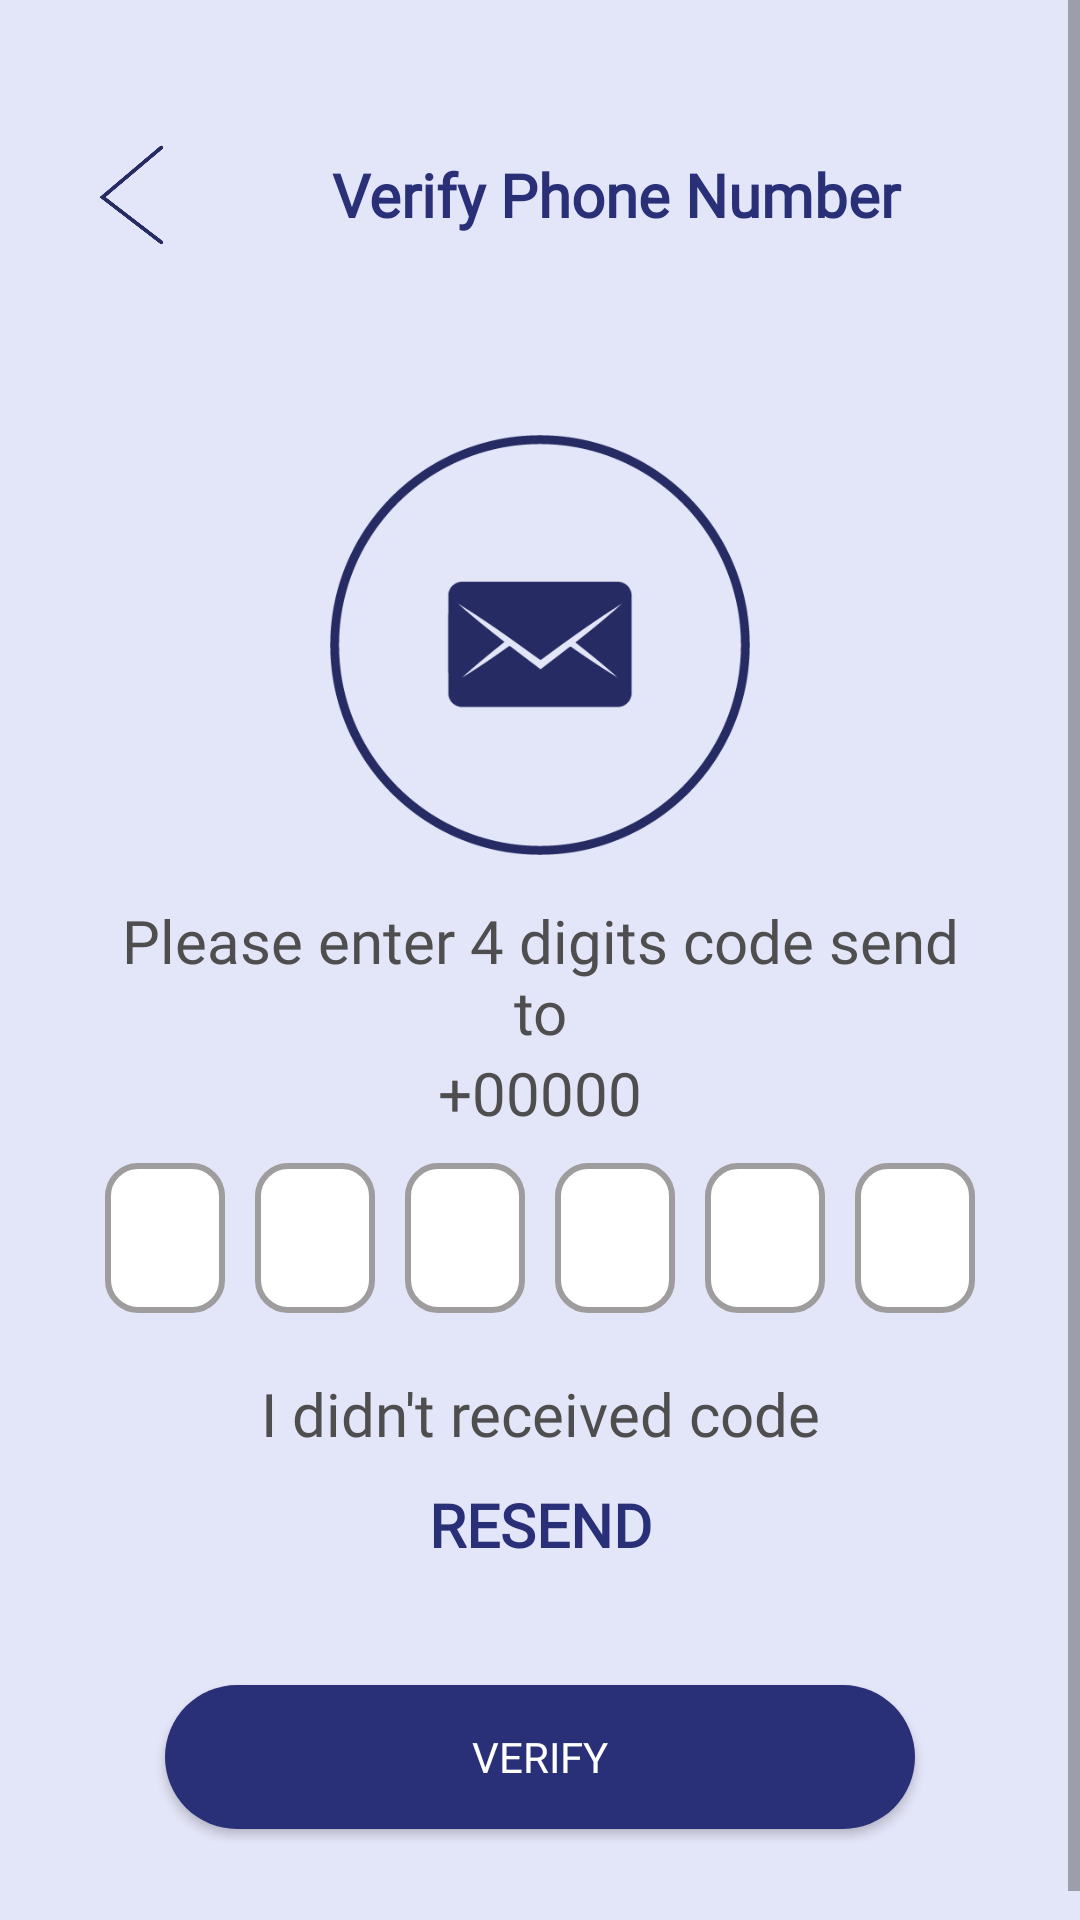

Android layout source for this screen:
<!-- AndroidManifest.xml: application theme Theme.HamaraGumasta -->
<!-- res/layout/activity_otp_verification.xml -->
<?xml version="1.0" encoding="utf-8"?>
<ScrollView xmlns:android="http://schemas.android.com/apk/res/android"
    xmlns:app="http://schemas.android.com/apk/res-auto"
    xmlns:tools="http://schemas.android.com/tools"
    android:layout_width="match_parent"
    android:layout_height="match_parent"
    android:fillViewport="true"
    android:background="@color/background"
    tools:context=".Activities.Authentications.OtpVerification">

    <LinearLayout
        android:layout_width="match_parent"
        android:layout_height="match_parent"
        android:orientation="vertical"
        >




        <LinearLayout
            android:layout_width="match_parent"
            android:layout_height="wrap_content"
            android:layout_marginStart="20dp"
            android:layout_marginEnd="20dp"
            android:layout_marginTop="40dp"
            >
            <ImageView
                android:layout_width="50dp"
                android:layout_height="50dp"
                android:src="@drawable/ic_back"
                android:onClick="onClickBack"
                />

            <TextView

                android:layout_width="match_parent"
                android:layout_height="match_parent"
                android:gravity="center"
                android:textColor="@color/blue"
                android:textStyle="bold"

                android:fontFamily="@font/roboto_regular"
                android:textSize="20dp"
                android:text="Verify Phone Number"
                />


        </LinearLayout>



        <ImageView
            android:layout_width="match_parent"
            android:layout_height="150dp"
            android:src="@drawable/ic_msgcircle"
            android:layout_marginTop="50dp"
            />


        <TextView
            android:layout_width="match_parent"
            android:layout_height="wrap_content"
            android:gravity="center"
            android:fontFamily="@font/roboto_regular"
            android:textSize="20dp"

            android:textColor="#4E4E4E"
            android:layout_marginTop="10dp"
            android:layout_marginStart="40dp"
            android:layout_marginEnd="40dp"
            android:text="Please enter 4 digits code send to"
            />
        <TextView
            android:id="@+id/txtphonenum"
            android:layout_width="match_parent"
            android:layout_height="wrap_content"
            android:gravity="center"
            android:fontFamily="@font/roboto_bolditalic"
            android:textSize="20dp"
            android:textColor="#4E4E4E"
            android:layout_marginStart="40dp"
            android:layout_marginEnd="40dp"
            android:text="+00000"
            />



        <LinearLayout
            android:layout_width="wrap_content"
            android:layout_height="wrap_content"
            android:layout_marginTop="10dp"
            android:layout_marginBottom="10dp"
            android:layout_gravity="center_horizontal"

            >

            <EditText
                android:id="@+id/firstDigit"
                android:layout_width="40dp"
                android:layout_height="50dp"
                android:maxLength="1"
                android:gravity="center"
                android:inputType="number"
                android:background="@drawable/back_white_stroke"
                />


            <EditText
                android:id="@+id/secondDigit"
                android:layout_width="40dp"
                android:layout_height="50dp"
                android:maxLength="1"
                android:gravity="center"
                android:inputType="number"
                android:background="@drawable/back_white_stroke"
                android:layout_marginLeft="10dp" />


            <EditText
                android:id="@+id/thirdDigit"
                android:layout_width="40dp"
                android:layout_height="50dp"
                android:gravity="center"
                android:inputType="number"
                android:layout_marginLeft="10dp"
                android:maxLength="1"
                android:background="@drawable/back_white_stroke"
                />

            <EditText
                android:id="@+id/fourthDigit"
                android:layout_width="40dp"
                android:layout_height="50dp"
                android:maxLength="1"
                android:gravity="center"
                android:inputType="number"
                android:layout_marginLeft="10dp"
                android:background="@drawable/back_white_stroke"
                />
            <EditText
                android:id="@+id/fivthDigit"
                android:layout_width="40dp"
                android:layout_height="50dp"
                android:maxLength="1"
                android:gravity="center"
                android:inputType="number"
                android:layout_marginLeft="10dp"
                android:background="@drawable/back_white_stroke"
                />
            <EditText
                android:id="@+id/sixthDigit"
                android:layout_width="40dp"
                android:layout_height="50dp"
                android:maxLength="1"
                android:gravity="center"
                android:inputType="number"
                android:layout_marginLeft="10dp"
                android:background="@drawable/back_white_stroke"
                />


        </LinearLayout>


        <TextView

            android:layout_width="match_parent"
            android:layout_height="wrap_content"
            android:gravity="center"
            android:fontFamily="@font/roboto_regular"
            android:textSize="20dp"
            android:textColor="#4E4E4E"
            android:layout_marginTop="10dp"
            android:layout_marginStart="40dp"
            android:layout_marginEnd="40dp"
            android:text="I didn't received code"
            />


        <TextView
            android:id="@+id/textResendCode"
            android:layout_width="match_parent"
            android:layout_height="wrap_content"
            android:gravity="center"
            android:fontFamily="@font/roboto_bold"
            android:textSize="20dp"
            android:layout_marginTop="10dp"
            android:layout_marginStart="40dp"
            android:layout_marginEnd="40dp"
            android:text="RESEND"
            android:textStyle="bold"
            android:textColor="@color/blue"
            />


        <androidx.appcompat.widget.AppCompatButton
            android:layout_marginTop="40dp"
            android:layout_width="250dp"
            android:layout_height="wrap_content"
            android:text="Verify"
            android:fontFamily="@font/roboto_regular"
            android:onClick="onClickVerify"
            android:layout_gravity="center"
            android:textColor="@color/white"
            android:background="@drawable/back_blue"
            android:layout_marginBottom="40dp"
            />

    </LinearLayout>
</ScrollView>
<!-- resources referenced by this layout -->
<resources>
  <color name="background">#e3e5f8</color>
  <color name="blue">#293078</color>
  <color name="white">#FFFFFFFF</color>
  <!-- drawable back_blue (drawable) -->
  <?xml version="1.0" encoding="utf-8"?>
  <shape xmlns:android="http://schemas.android.com/apk/res/android"
      android:shape="rectangle">
      <solid android:color="@color/blue"
  
          />
      <corners
  
       android:radius="100dp"
  
  
          />
  </shape>
  <!-- drawable back_white_stroke (drawable) -->
  <?xml version="1.0" encoding="utf-8"?>
  <shape xmlns:android="http://schemas.android.com/apk/res/android"
      android:shape="rectangle">
      <solid android:color="@color/white"
  
          />
      <stroke android:width="2dp"
          android:color="@color/grey"
  
          />
      <corners
  
       android:radius="10dp"
  
  
          />
  </shape>
  <!-- drawable ic_back: png bitmap (drawable, 5694 bytes) -->
  <!-- drawable ic_msgcircle: png bitmap (drawable, 13338 bytes) -->
  <style name="Theme.HamaraGumasta" parent="Theme.MaterialComponents.Light.NoActionBar">
          
          <item name="colorPrimary">@color/purple_500</item>
          <item name="colorPrimaryVariant">@color/purple_700</item>
          <item name="colorOnPrimary">@color/white</item>
          
          <item name="colorSecondary">@color/teal_200</item>
          <item name="colorSecondaryVariant">@color/teal_700</item>
          <item name="colorOnSecondary">@color/black</item>
          
          <item name="android:statusBarColor" tools:targetApi="l">?attr/colorPrimaryVariant</item>
          
      </style>
  <color name="grey">#9E9C9C</color>
  <color name="purple_500">#e3e5f8</color>
  <color name="purple_700">#e3e5f8</color>
  <color name="teal_200">#FF03DAC5</color>
  <color name="teal_700">#FF018786</color>
  <color name="black">#FF000000</color>
</resources>
